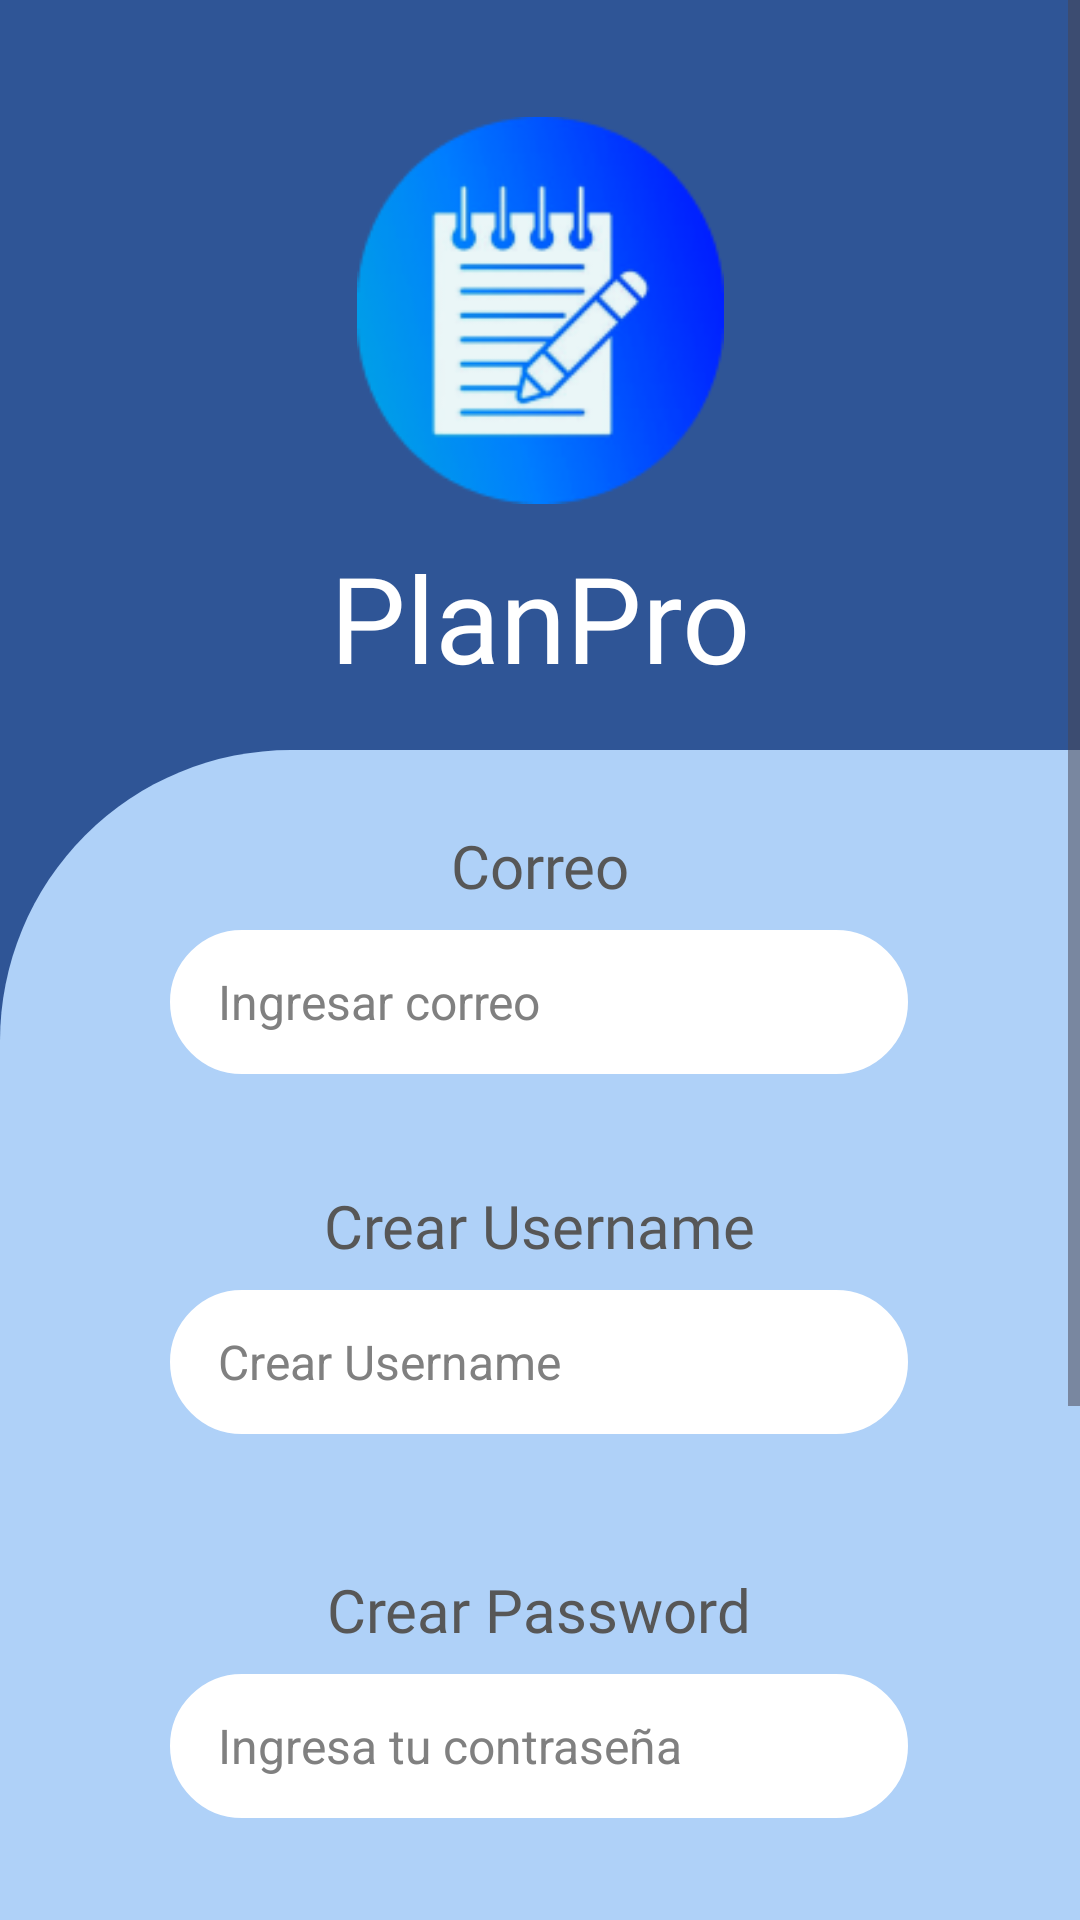

Write the Android layout XML for this screen, with the resource values it uses.
<!-- AndroidManifest.xml: application theme Theme.PlanProPropio -->
<!-- res/layout/activity_registro.xml -->
<?xml version="1.0" encoding="utf-8"?>
<ScrollView xmlns:android="http://schemas.android.com/apk/res/android"
    android:layout_width="match_parent"
    android:layout_height="match_parent"
    xmlns:app="http://schemas.android.com/apk/res-auto"
    xmlns:tools="http://schemas.android.com/tools"
    android:fillViewport="true"
    android:fitsSystemWindows="true"
    android:id="@+id/mains">

    <androidx.constraintlayout.widget.ConstraintLayout
        android:id="@+id/main"
        android:layout_width="match_parent"
        android:layout_height="wrap_content"
        android:background="#2F5596"
        tools:context=".RegistroActivity">

        <View
            android:id="@+id/viewRectanguloRegistro"
            android:layout_width="0dp"
            android:layout_height="0dp"
            android:layout_marginTop="250dp"
            android:background="@drawable/rounded_rectangle"
            app:layout_constraintBottom_toBottomOf="parent"
            app:layout_constraintEnd_toEndOf="parent"
            app:layout_constraintHorizontal_bias="0.0"
            app:layout_constraintStart_toStartOf="parent"
            app:layout_constraintTop_toTopOf="parent"
            app:layout_constraintVertical_bias="0.0" />

        <ImageView
            android:id="@+id/imageViewLogoRegistro"
            android:layout_width="137dp"
            android:layout_height="129dp"
            android:layout_marginTop="39dp"
            android:contentDescription="@string/Logo"
            android:src="@drawable/bloc_notes_2__1_"
            app:layout_constraintEnd_toEndOf="parent"
            app:layout_constraintStart_toStartOf="parent"
            app:layout_constraintTop_toTopOf="parent" />

        <TextView
            android:id="@+id/textViewPlanProRegistro"
            android:layout_width="wrap_content"
            android:layout_height="wrap_content"
            android:layout_marginTop="179dp"
            android:fontFamily="@font/jsmath_cmti10"
            android:text="@string/planpro"
            android:textColor="#FFFFFF"
            android:textSize="40sp"
            app:layout_constraintEnd_toEndOf="parent"
            app:layout_constraintStart_toStartOf="parent"
            app:layout_constraintTop_toTopOf="parent" />

        <TextView
            android:id="@+id/textViewCorreoRegistro"
            android:layout_width="wrap_content"
            android:layout_height="wrap_content"
            android:layout_marginBottom="8dp"
            android:fontFamily="@font/inter_medium"
            android:text="@string/correo"
            android:textColor="#575757"
            android:textSize="20sp"
            app:layout_constraintBottom_toTopOf="@+id/editTextIngresarCorreoRegistro"
            app:layout_constraintEnd_toEndOf="parent"
            app:layout_constraintStart_toStartOf="parent" />

        <EditText
            android:id="@+id/editTextIngresarCorreoRegistro"
            android:layout_width="246dp"
            android:layout_height="48dp"
            android:layout_marginTop="60dp"
            android:autofillHints="example@email.com"
            android:background="@drawable/rounded_edittext"
            android:hint="@string/ingresarcorreo"
            android:inputType="text"
            android:paddingStart="16dp"
            android:paddingTop="10dp"
            android:paddingEnd="16dp"
            android:paddingBottom="10dp"
            android:textColor="#000000"
            android:textColorHint="#808080"
            android:textSize="16sp"
            app:layout_constraintBottom_toTopOf="@+id/textViewCrearUsernameRegistro"
            app:layout_constraintEnd_toEndOf="parent"
            app:layout_constraintHorizontal_bias="0.496"
            app:layout_constraintStart_toStartOf="parent"
            app:layout_constraintTop_toTopOf="@+id/viewRectanguloRegistro"
            app:layout_constraintVertical_bias="0.0" />

        <TextView
            android:id="@+id/textViewCrearUsernameRegistro"
            android:layout_width="wrap_content"
            android:layout_height="wrap_content"
            android:layout_marginBottom="8dp"
            android:fontFamily="@font/inter_medium"
            android:text="@string/crearusername"
            android:textColor="#575757"
            android:textSize="20sp"
            app:layout_constraintBottom_toTopOf="@+id/editTextCrearUsernameRegistro"
            app:layout_constraintEnd_toEndOf="parent"
            app:layout_constraintStart_toStartOf="parent" />

        <EditText
            android:id="@+id/editTextCrearUsernameRegistro"
            android:layout_width="246dp"
            android:layout_height="48dp"
            android:layout_marginTop="180dp"
            android:autofillHints="example@email.com"
            android:background="@drawable/rounded_edittext"
            android:hint="@string/crearusername"
            android:inputType="text"
            android:paddingStart="16dp"
            android:paddingTop="10dp"
            android:paddingEnd="16dp"
            android:paddingBottom="10dp"
            android:textColor="#000000"
            android:textColorHint="#808080"
            android:textSize="16sp"
            app:layout_constraintBottom_toTopOf="@+id/textView3"
            app:layout_constraintEnd_toEndOf="parent"
            app:layout_constraintHorizontal_bias="0.496"
            app:layout_constraintStart_toStartOf="parent"
            app:layout_constraintTop_toTopOf="@+id/viewRectanguloRegistro"
            app:layout_constraintVertical_bias="0.0" />

        <TextView
            android:id="@+id/textView3"
            android:layout_width="wrap_content"
            android:layout_height="wrap_content"
            android:layout_marginBottom="8dp"
            android:fontFamily="@font/inter_medium"
            android:text="@string/crearpassword"
            android:textColor="#575757"
            android:textSize="20sp"
            app:layout_constraintBottom_toTopOf="@+id/editTextCrearPasswordRegistro"
            app:layout_constraintEnd_toEndOf="parent"
            app:layout_constraintHorizontal_bias="0.498"
            app:layout_constraintStart_toStartOf="parent" />

        <EditText
            android:id="@+id/editTextCrearPasswordRegistro"
            android:layout_width="246dp"
            android:layout_height="48dp"
            android:layout_marginTop="308dp"
            android:autofillHints="Password"
            android:background="@drawable/rounded_edittext"
            android:hint="@string/ingresa_tu_contraseña"
            android:importantForAccessibility="yes"
            android:inputType="textPassword"
            android:paddingStart="16dp"
            android:paddingTop="10dp"
            android:paddingEnd="16dp"
            android:paddingBottom="10dp"
            android:textColor="#000000"
            android:textColorHint="#808080"
            android:textSize="16sp"
            app:layout_constraintBottom_toTopOf="@+id/textViewConfirmarPasswordRegistro"
            app:layout_constraintEnd_toEndOf="parent"
            app:layout_constraintHorizontal_bias="0.496"
            app:layout_constraintStart_toStartOf="parent"
            app:layout_constraintTop_toTopOf="@+id/viewRectanguloRegistro"
            app:layout_constraintVertical_bias="0.0" />

        <TextView
            android:id="@+id/textViewConfirmarPasswordRegistro"
            android:layout_width="wrap_content"
            android:layout_height="wrap_content"
            android:layout_marginBottom="8dp"
            android:fontFamily="@font/inter_medium"
            android:text="@string/confirmarpassword"
            android:textColor="#575757"
            android:textSize="20sp"
            app:layout_constraintBottom_toTopOf="@+id/editTextConfirmarPasswordRegistro"
            app:layout_constraintEnd_toEndOf="parent"
            app:layout_constraintStart_toStartOf="parent" />

        <EditText
            android:id="@+id/editTextConfirmarPasswordRegistro"
            android:layout_width="246dp"
            android:layout_height="48dp"
            android:layout_marginTop="432dp"
            android:autofillHints="Password"
            android:background="@drawable/rounded_edittext"
            android:hint="@string/confirma_tu_contraseña"
            android:importantForAccessibility="yes"
            android:inputType="textPassword"
            android:paddingStart="16dp"
            android:paddingTop="10dp"
            android:paddingEnd="16dp"
            android:paddingBottom="10dp"
            android:textColor="#000000"
            android:textColorHint="#808080"
            android:textSize="16sp"
            app:layout_constraintBottom_toTopOf="@+id/buttonCrearCuentaRegistro"
            app:layout_constraintEnd_toEndOf="parent"
            app:layout_constraintHorizontal_bias="0.496"
            app:layout_constraintStart_toStartOf="parent"
            app:layout_constraintTop_toTopOf="@+id/viewRectanguloRegistro"
            app:layout_constraintVertical_bias="0.0" />

        <Button
            android:id="@+id/buttonCrearCuentaRegistro"
            android:layout_width="133dp"
            android:layout_height="wrap_content"
            android:layout_marginBottom="8dp"
            android:backgroundTint="#2F5596"
            android:text="@string/crearcuenta"
            android:textColor="@color/white"
            app:layout_constraintBottom_toTopOf="@+id/textViewIniciarSesionRegistro"
            app:layout_constraintEnd_toEndOf="parent"
            app:layout_constraintStart_toStartOf="parent" />

        <TextView
            android:id="@+id/textViewIniciarSesionRegistro"
            android:layout_width="wrap_content"
            android:layout_height="48dp"
            android:layout_marginTop="576dp"
            android:clickable="true"
            android:focusable="true"
            android:gravity="center"
            android:textColor="#575757"
            android:textSize="15sp"
            app:layout_constraintEnd_toEndOf="parent"
            app:layout_constraintHorizontal_bias="0.498"
            app:layout_constraintStart_toStartOf="parent"
            app:layout_constraintTop_toTopOf="@+id/viewRectanguloRegistro" />


    </androidx.constraintlayout.widget.ConstraintLayout>

</ScrollView>
<!-- resources referenced by this layout -->
<resources>
  <color name="white">#FFFFFFFF</color>
  <!-- drawable bloc_notes_2__1_: png bitmap (drawable, 15674 bytes) -->
  <!-- drawable rounded_edittext (drawable) -->
  <shape xmlns:android="http://schemas.android.com/apk/res/android">
      <solid android:color="#FFFFFF" />
      <corners android:radius="155dp" />
      <stroke android:width="1dp" android:color="#FFFFFF" />
  </shape>
  <!-- drawable rounded_rectangle (drawable) -->
  <?xml version="1.0" encoding="utf-8"?>
  <shape xmlns:android="http://schemas.android.com/apk/res/android">
      <solid android:color="#AFD1F8" />
  
      <corners android:topLeftRadius="97dp" />
  </shape>
  <string name="Logo">Logo de la app</string>
  <string name="confirmarpassword">Confirmar Password</string>
  <string name="correo">Correo</string>
  <string name="crearcuenta">Crear Cuenta</string>
  <string name="crearpassword">Crear Password</string>
  <string name="crearusername">Crear Username</string>
  <string name="ingresarcorreo">Ingresar correo</string>
  <string name="planpro">PlanPro</string>
  <style name="Theme.PlanProPropio" parent="Base.Theme.PlanProPropio" />
  <style name="Base.Theme.PlanProPropio" parent="Theme.Material3.DayNight.NoActionBar">
          
          
      </style>
</resources>
